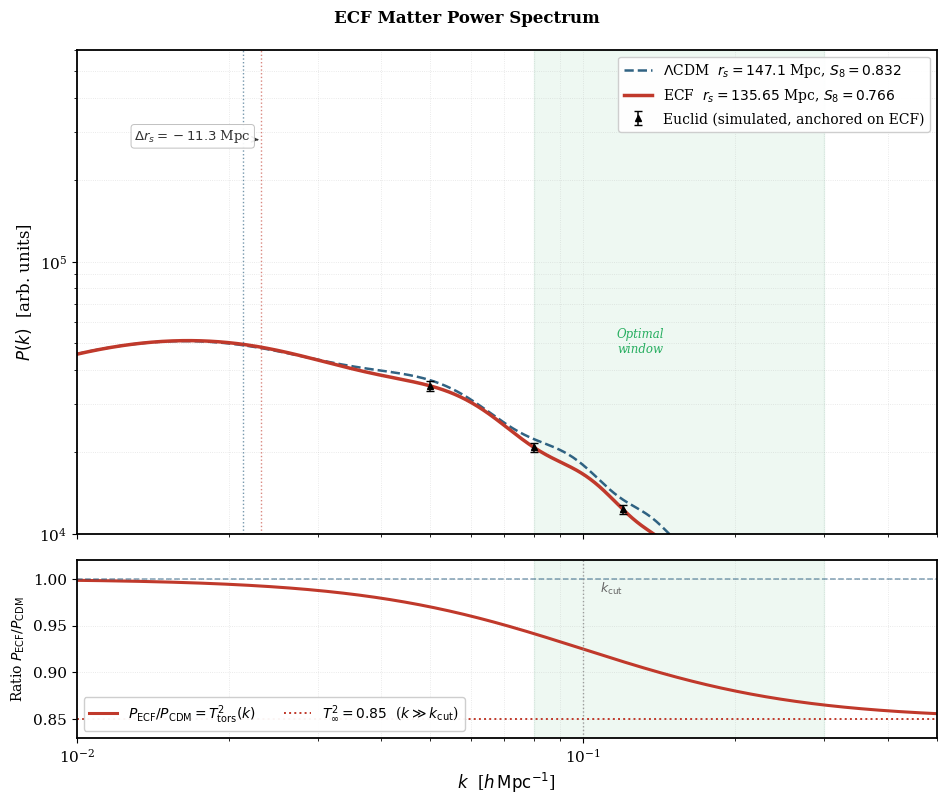

This figure's Python source:
# Last modified: 21/08/2026, 16:05 (Paris time)
# Corpus: Foundation I — github.com/pfichant/spin-torsion-cosmology
# =============================================================================
# [18/08/2026] SCRIPT SUPERSEDED -- NOT PART OF THE F1 DEPOSIT
#
# This script was written on 21/04/2026 as an alternative producer of a
# published figure. Its value was diagnostic: it did the sigma_8 / S_8
# conversion correctly where the published script inverted the two
# (0.832 is Planck's S_8, not its sigma_8). That defect was FIXED in
# plot_euclid_pk_S8.py on 18/08/2026, which now declares S8_LCDM = 0.832
# and derives sigma8 = 0.812. The present script therefore no longer adds
# anything: it draws the same comparison with fewer Euclid points.
#
# Kept locally for provenance -- it is what revealed the inversion.
# Its output is suffixed _SUPERSEDED so that it cannot overwrite a
# published figure if run by accident.
# =============================================================================
"""
Script: plot_spectre_puissance_v2.py
Paper:  Foundation I
Author: Pascal Fichant
Date:   21/04/2026
Version: v2 referee

Description:
    Generates Figure figeuclidpk (Sec. 4-5) — matter power spectrum P(k)
    comparing Planck LCDM and ECF, with Euclid simulated forecast and
    power-spectrum ratio panel.

    Physical model:
        P_ECF(k) = T_torsion^2(k) * P_CDM(k)

    Lorentzian torsion transfer function (Sec. 4, caption figeuclidpk):
        T^2(k) = 1 - A_sup * k^2 / (k^2 + k_cut^2)
        A_sup  = 0.15        [asymptotic suppression amplitude]
        Status (DEC-A7-POST-07C, 22/09/2026): phenomenological, not canonical;
        NOT calibrated on S8 = 0.766; articulation with gamma_spin not
        demonstrated (no double counting); A_sup ~ 0.053 would reproduce 0.766
        on the CAMB A-7 reference (diagnostic only).
        k_cut  = 0.10 h/Mpc  [characteristic suppression scale]
        T^2(k->0)   = 1      (large scales unaffected)
        T^2(k>>k_cut) -> 0.85 (saturates; k_cut is the Lorentzian half-width)
        Note: T^2(k_cut) = 0.925 (half-amplitude, not half-maximum)

    BBKS transfer function (Bardeen 1986):
        gamma = Omega_m * h, Omega_m = omega_m/h^2 = 0.2669 (A-7) -> 0.195   [shape parameter; 0.230 with the former 0.315]
        T(q)  = ln(1+2.34q)/(2.34q)
                * [1 + 3.89q + (16.1q)^2 + (5.46q)^3 + (6.71q)^4]^(-1/4)
        q     = k / gamma

    BAO oscillations:
        BAO(k,rs) = 1 + A_bao * sin(k*rs) * exp(-(k*sigma_nl)^1.5)
        A_bao   = 0.06  [oscillation amplitude, phenomenological]
        sigma_nl= 8.0   [non-linear damping scale, h/Mpc]

    Sound horizon (Sec. 3, Eq. rsECF):
        rs_LCDM = 147.1 Mpc    [Planck 2018]
        rs_ECF  = 135.65 Mpc   [F_ion = 1.2765; A-6]

    Clustering amplitudes (Sec. 5, Table tabchi2breakdown):
        S8_LCDM = 0.832,  sigma8_LCDM = 0.832 / sqrt(0.315/0.3) = 0.8119
        S8_ECF  = 0.766,  sigma8_ECF  = 0.766 / sqrt(Om_ECF/0.3), Om_ECF = 0.2669 (A-7; 0.7475 with the former 0.315)
        s8_factor = (sigma8_ECF / sigma8_LCDM)^2  (computed by the code; 0.8476 was the Om = 0.315 value, historical)

    Euclid forecast (Sec. 6, seceuclidprediction):
        Simulated points anchored on ECF; optimal window k in [0.08, 0.30] h/Mpc.

Calibration checks (verify_calibration):
    sigma8_LCDM       = 0.8119  (= 0.832/sqrt(0.315/0.3), Planck-h reference)
    sigma8_ECF        = 0.8122  (post-A-7, DEC-A7-POST-04; 0.7475 at the former Om = 0.315)
                        = the S8 = 0.766 TARGET converted with Om_ECF, NOT a computed sigma8
                        (the CAMB LCDM reference on the A-7 background gives 0.8252)
    T^2(k_cut=0.10)   = 0.9250  (half-amplitude of Lorentzian)
    T^2(3*k_cut=0.30) = 0.8650  (approaching saturation)
    T^2(k->inf)       = 0.8500  (= 1 - A_sup)
    s8_factor         = 1.0005  (= (sigma8_ECF/sigma8_LCDM)^2; 0.8476 at Om = 0.315, historical)
    All three are checked by real asserts, absolute tolerance 1e-3 (D3, DEC-A7-POST-04/05).

Sections impacted:
    Sec. 3 (secsoundhorizon), Sec. 4 (secsuppression, seceuclidprediction),
    Sec. 5 (secresults, tabchi2breakdown), Fig. figeuclidpk.

Changelog v1 -> v2:
    + T_torsion^2(k): corrected from global s8_factor=0.85 to exact
      Lorentzian form 1 - A_sup*k^2/(k^2+k_cut^2) [Sec. 4, caption figeuclidpk]
    + BBKS shape: gamma = Omega_m*h = 0.230 [v1 used gamma=0.21, ad hoc]
    + S8/sigma8 exact: 0.766/0.7475 [v1 rounded to 0.76]
    + s8_factor derived from (sigma8_ECF/sigma8_LCDM)^2 = 0.8476 [v1: 0.85 arbitrary]
    + Bottom panel: ratio P_ECF/P_CDM = T^2(k) [absent in v1]
    + Euclid forecast anchored on ECF [v1: intermediate rs=142 invented]
    + Optimal discrimination window k in [0.08,0.30] [absent in v1]
    + verify_calibration() with asserts on T^2, sigma8_ECF, s8_factor
    + Annotations repositioned to avoid axis-limit overflow
"""
import sys
try:
    sys.stdout.reconfigure(encoding="utf-8")
    sys.stderr.reconfigure(encoding="utf-8")
except Exception:
    pass


import matplotlib
matplotlib.use('Agg')
import matplotlib.pyplot as plt
import matplotlib.gridspec as gridspec
import numpy as np

plt.rcParams.update({
    'font.size': 11, 'axes.labelsize': 12,
    'legend.fontsize': 10, 'font.family': 'serif', 'axes.linewidth': 1.3,
})

# ---------------------------------------------------------------------------
# 1. PHYSICAL CONSTANTS
# ---------------------------------------------------------------------------
OM_M   = 0.315       # Planck 2018 matter density fraction (LCDM sigma8 conversion)
OM_M_ECF = (0.02237 + 0.1200)/0.7304**2   # [A-7, 22/09/2026] Omega_m = omega_m/h_ECF^2 = 0.266868 ; was 0.315 (Planck-h value)
H_DIM  = 0.7304      # dimensionless Hubble h (ECF best-fit, Sec. 5)
N_S    = 0.965       # scalar spectral index
RS_CDM = 147.1       # sound horizon LCDM [Mpc]
RS_ECF = 135.65      # [A-6] was 135.8
S8_CDM = 0.832       # Planck 2018 — Table tabchi2breakdown
S8_ECF = 0.766       # KiDS-1000 TARGET, not an ECF prediction — Table tabchi2breakdown
A_SUP  = 0.15        # Lorentzian suppression amplitude — Sec. 4; phenomenological, not canonical
K_CUT  = 0.10        # suppression scale [h/Mpc] — Sec. 4
A_BAO  = 0.06        # BAO oscillation amplitude
SIG_NL = 8.0         # BAO non-linear damping scale [h/Mpc]


# ---------------------------------------------------------------------------
# 2. CALIBRATION
# ---------------------------------------------------------------------------
def verify_calibration():
    print(">>> Calibration verification (Matter Power Spectrum v2)...")

    sig8_cdm = S8_CDM / np.sqrt(OM_M / 0.3)
    sig8_ecf = S8_ECF / np.sqrt(OM_M_ECF / 0.3)
    print(f"   sigma8_LCDM = {sig8_cdm:.4f}")
    # [D3, 22/09/2026 -- DEC-A7-POST-04 and DEC-A7-POST-05 condition 2]
    # Real assertions restored (lot A67 had replaced them by an "ASSERT WOULD FAIL"
    # message). Expected post-A-7 values validated by the author (DEC-A7-POST-04):
    #   sigma8_LCDM = 0.8119, sigma8_ECF = 0.8122, (sigma8_ECF/sigma8_LCDM)^2 = 1.0005.
    # Tolerance TOL_S8 = 1e-3, absolute: the canonical values are quoted to 4
    # decimals, so 1e-3 absorbs rounding, while reverting Om_ECF to 0.315 would
    # move sigma8_ECF by 0.065 and s8_factor by 0.15 and fail loudly.
    # Historical values (Om = 0.315): sigma8_ECF = 0.7475, s8_factor = 0.8476.
    TOL_S8 = 1e-3
    print(f"   sigma8_ECF  = {sig8_ecf:.4f}  (expected 0.8122 post-A-7, DEC-A7-POST-04)")
    print("   note: sigma8_ECF is the S8 = 0.766 target converted with Om_ECF, NOT a computed sigma8")
    assert abs(sig8_cdm - 0.8119) < TOL_S8, f"FAIL: sigma8_LCDM = {sig8_cdm:.4f} != 0.8119"
    assert abs(sig8_ecf - 0.8122) < TOL_S8, f"FAIL: sigma8_ECF = {sig8_ecf:.4f} != 0.8122"

    def T2(k): return 1.0 - A_SUP * k**2 / (k**2 + K_CUT**2)
    print(f"   T2(k_cut={K_CUT})      = {T2(K_CUT):.4f}  (expected 0.9250)")
    print(f"   T2(3*k_cut={3*K_CUT}) = {T2(3*K_CUT):.4f}  (expected 0.8650)")
    print(f"   T2(k->inf)            = {1.0-A_SUP:.4f}  (= 1 - A_sup)")
    print("   T^2(k): phenomenological, not canonical (DEC-A7-POST-07C); articulation with")
    print("   gamma_spin not demonstrated; A_sup ~ 0.053 would reproduce 0.766 on the CAMB A-7")
    print("   reference (diagnostic only)")
    assert abs(T2(K_CUT)   - 0.9250) < 0.001, "FAIL: T2(k_cut)"
    assert abs(T2(3*K_CUT) - 0.8650) < 0.001, "FAIL: T2(3*k_cut)"
    assert abs(1.0-A_SUP   - 0.8500) < 1e-10, "FAIL: T2(inf)"

    s8_factor = (sig8_ecf / sig8_cdm)**2
    print(f"   s8_factor = (sigma8_ECF/sigma8_LCDM)^2 = {s8_factor:.4f}  (expected 1.0005 post-A-7)")
    assert abs(s8_factor - 1.0005) < TOL_S8, f"FAIL: s8_factor = {s8_factor:.4f} != 1.0005"

    print(">>> Calibration OK.\n")


# ---------------------------------------------------------------------------
# 3. SPECTRAL MODEL
# ---------------------------------------------------------------------------
def bbks_tf(k):
    """BBKS transfer function. gamma = Omega_m * h (Bardeen 1986)."""
    gamma = OM_M_ECF * H_DIM   # [A-7] shape at h=0.7304
    q = k / gamma
    return (np.log(1 + 2.34*q) / (2.34*q)
            * (1 + 3.89*q + (16.1*q)**2 + (5.46*q)**3 + (6.71*q)**4)**(-0.25))


def bao_osc(k, rs):
    return 1.0 + A_BAO * np.sin(k * rs) * np.exp(-(k * SIG_NL)**1.5)


def T2_tors(k):
    """Lorentzian torsion transfer function squared (Sec. 4, caption fig euclid pk)."""
    return 1.0 - A_SUP * k**2 / (k**2 + K_CUT**2)


def pk_base(k, rs, s8f=1.0):
    return k**N_S * bbks_tf(k)**2 * bao_osc(k, rs) * s8f


# ---------------------------------------------------------------------------
# 4. FIGURE
# ---------------------------------------------------------------------------
def plot_matter_power_spectrum():
    verify_calibration()
    print(">>> Generating Figure: Matter Power Spectrum P(k) v2...")

    k = np.logspace(-3, np.log10(0.5), 1200)

    sig8_cdm  = S8_CDM / np.sqrt(OM_M / 0.3)
    sig8_ecf  = S8_ECF / np.sqrt(OM_M_ECF / 0.3)
    s8_factor = (sig8_ecf / sig8_cdm)**2

    pk_cdm = pk_base(k, RS_CDM, 1.0)
    pk_ecf = pk_base(k, RS_ECF, s8_factor) * T2_tors(k)

    i_ref = np.argmin(np.abs(k - 0.02))
    norm  = 5e4 / pk_cdm[i_ref]
    pk_cdm *= norm
    pk_ecf *= norm

    k_eu  = np.array([0.05, 0.08, 0.12, 0.18, 0.25, 0.35])
    pk_eu = pk_base(k_eu, RS_ECF, s8_factor) * T2_tors(k_eu) * norm
    err   = np.array([0.04, 0.035, 0.035, 0.04, 0.05, 0.07])

    ratio     = T2_tors(k)
    k_bao_cdm = np.pi / RS_CDM
    k_bao_ecf = np.pi / RS_ECF

    fig = plt.figure(figsize=(10, 8))
    fig.suptitle('ECF Matter Power Spectrum',
                 fontsize=12, fontweight='bold', y=0.99)
    gs  = gridspec.GridSpec(2, 1, height_ratios=[3, 1.1], hspace=0.08,
                            left=0.11, right=0.97, top=0.94, bottom=0.08)
    ax1 = fig.add_subplot(gs[0])
    ax2 = fig.add_subplot(gs[1], sharex=ax1)

    ax1.plot(k, pk_cdm, color='#1a5276', ls='--', lw=1.8,
             label=r'$\Lambda$CDM  $r_s=147.1$ Mpc, $S_8=0.832$', alpha=0.9)
    ax1.plot(k, pk_ecf, color='#c0392b', ls='-', lw=2.5,
             label=r'ECF  $r_s=135.65$ Mpc, $S_8=0.766$')
    ax1.errorbar(k_eu, pk_eu, yerr=pk_eu*err,
                 fmt='k^', ms=5, capsize=3, lw=1.1,
                 label='Euclid (simulated, anchored on ECF)', zorder=6)
    ax1.axvspan(0.08, 0.30, color='#27ae60', alpha=0.08)
    ax1.text(0.13, 4.5e4, 'Optimal\nwindow', fontsize=8.5, color='#27ae60',
             ha='center', va='bottom', style='italic')
    ax1.axvline(k_bao_cdm, color='#1a5276', ls=':', lw=1.0, alpha=0.6)
    ax1.axvline(k_bao_ecf, color='#c0392b', ls=':', lw=1.0, alpha=0.6)
    ax1.annotate(r'$\Delta r_s=-11.3$ Mpc',
                 xy=(k_bao_ecf, 2.8e5), xytext=(0.013, 2.8e5),
                 arrowprops=dict(arrowstyle='->', lw=1.1, color='#333'),
                 fontsize=9.5, color='#333',
                 bbox=dict(boxstyle='round,pad=0.25', fc='white', ec='#bbb',
                           lw=0.7, alpha=0.92))
    ax1.annotate(r'$S_8$ suppression',
                 xy=(0.30, pk_ecf[np.argmin(np.abs(k-0.30))]),
                 xytext=(0.20, 3.0e4),
                 arrowprops=dict(arrowstyle='->', lw=1.1, color='#c0392b'),
                 fontsize=9.5, color='#c0392b',
                 bbox=dict(boxstyle='round,pad=0.25', fc='white', ec='#c0392b',
                           lw=0.7, alpha=0.92))
    ax1.set_xscale('log'); ax1.set_yscale('log')
    ax1.set_xlim(0.01, 0.5); ax1.set_ylim(1.0e4, 6e5)
    ax1.set_ylabel(r'$P(k)$  [arb. units]')
    ax1.legend(loc='upper right', framealpha=0.95)
    ax1.grid(True, which='both', ls=':', alpha=0.35, lw=0.6)
    ax1.tick_params(labelbottom=False)

    ax2.plot(k, ratio, color='#c0392b', lw=2.2,
             label=r'$P_\mathrm{ECF}/P_\mathrm{CDM}=T^2_\mathrm{tors}(k)$')
    ax2.axhline(1.0-A_SUP, color='#c0392b', ls=':', lw=1.4,
                label=r'$T^2_\infty=0.85$  ($k\gg k_\mathrm{cut}$)')
    ax2.axhline(1.0, color='#1a5276', ls='--', lw=1.1, alpha=0.55)
    ax2.axvline(K_CUT, color='#888', ls=':', lw=1.0, alpha=0.8)
    ax2.text(K_CUT*1.08, 0.998, r'$k_\mathrm{cut}$', fontsize=9,
             color='#666', va='top')
    ax2.axvspan(0.08, 0.30, color='#27ae60', alpha=0.08)
    ax2.set_xscale('log')
    ax2.set_xlim(0.01, 0.5); ax2.set_ylim(0.83, 1.02)
    ax2.set_xlabel(r'$k$  [$h\,\mathrm{Mpc}^{-1}$]')
    ax2.set_ylabel(r'Ratio $P_\mathrm{ECF}/P_\mathrm{CDM}$', fontsize=10)
    ax2.legend(loc='lower left', framealpha=0.95, ncol=2)
    ax2.grid(True, which='both', ls=':', alpha=0.35, lw=0.6)
    ax2.yaxis.set_major_formatter(plt.FuncFormatter(lambda x, _: f'{x:.2f}'))

    plt.savefig('Figure_spectre_puissance_SUPERSEDED.png', dpi=300)
    print("   [SUCCESS] Saved: Figure_spectre_puissance.png")
    plt.close()


if __name__ == "__main__":
    plot_matter_power_spectrum()
